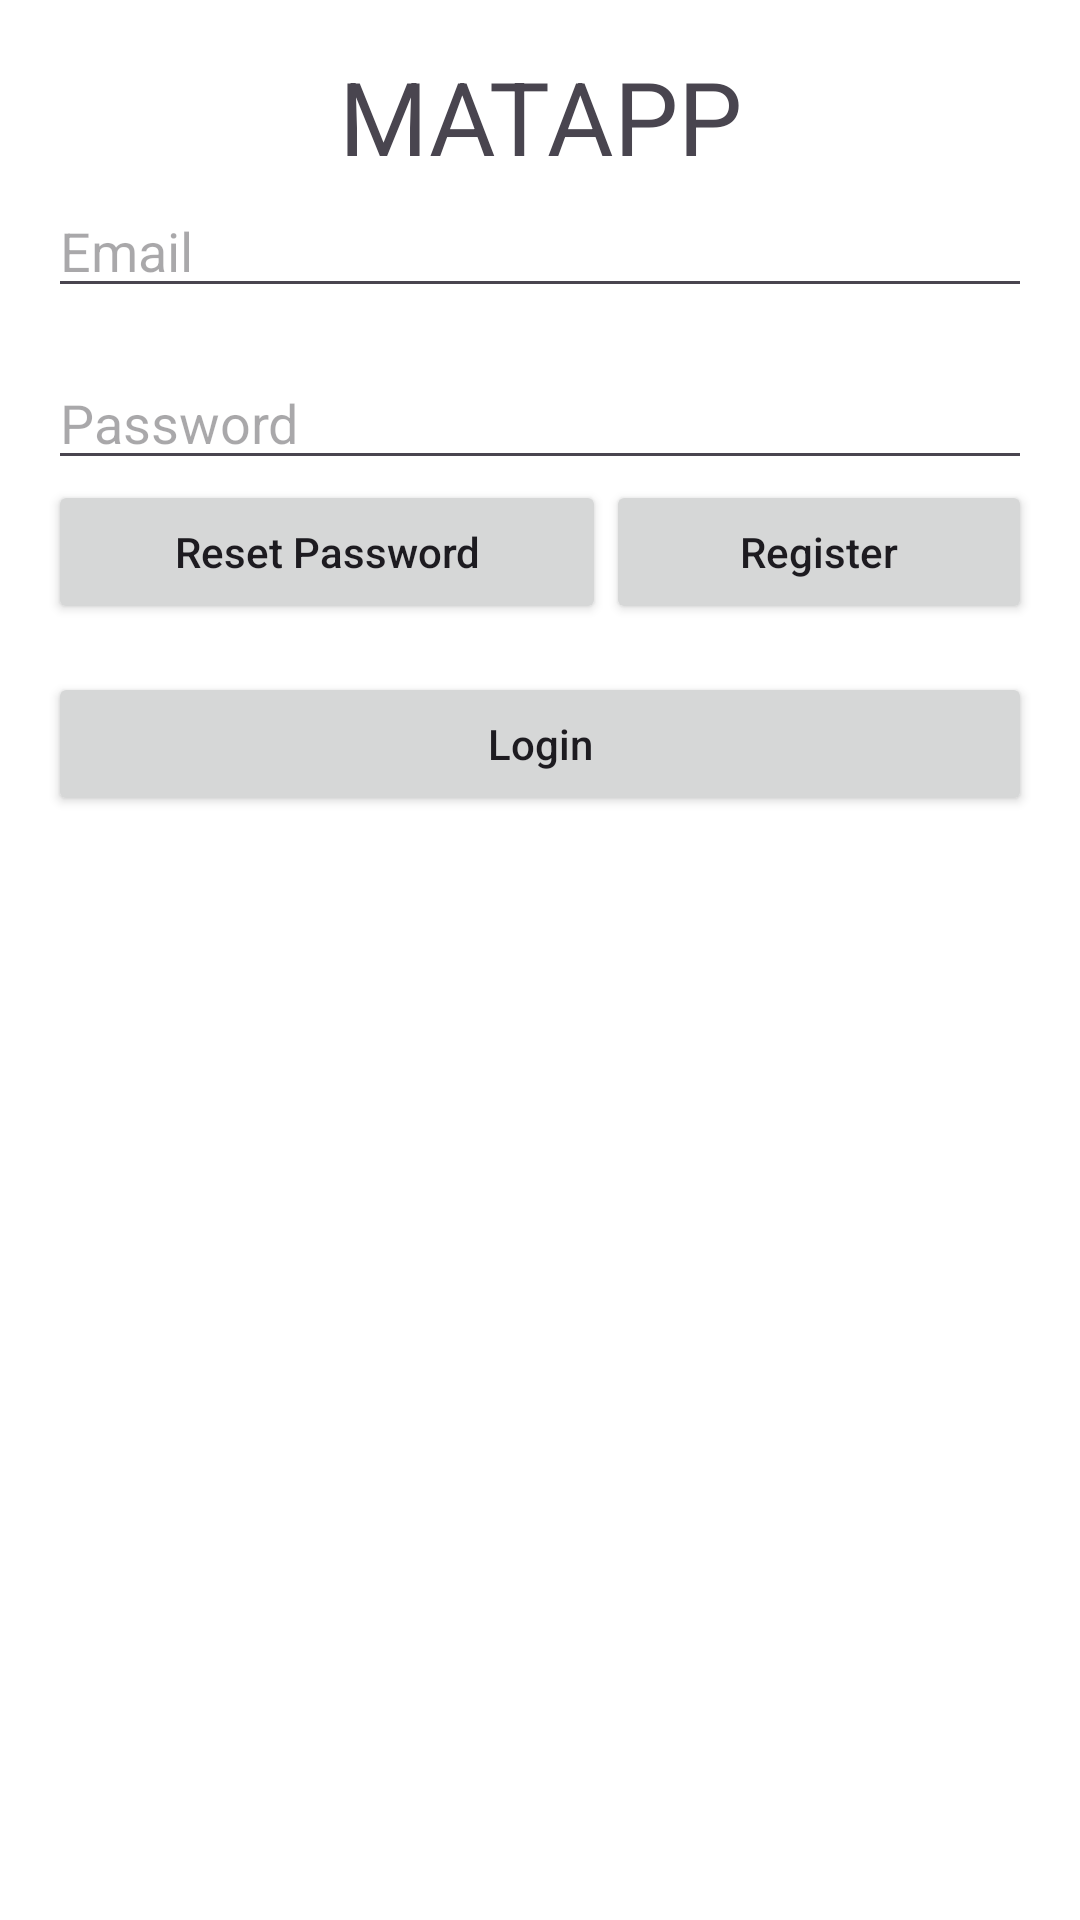

This screen was rendered from an Android layout file. Write that file and the resources it references.
<!-- AndroidManifest.xml: activity theme Theme.Matapp -->
<!-- res/layout/activity_main.xml -->
<?xml version="1.0" encoding="utf-8"?>
<LinearLayout xmlns:android="http://schemas.android.com/apk/res/android"
    xmlns:app="http://schemas.android.com/apk/res-auto"
    android:layout_width="match_parent"
    android:layout_height="match_parent"
    android:background="#FFFFFF"
    android:orientation="vertical"
    android:padding="16dp">

    <ImageView
        android:id="@+id/imageView"
        android:layout_width="match_parent"
        android:layout_height="wrap_content"
        app:srcCompat="@mipmap/ic_launcher"
        android:contentDescription="@string/logo" />

    <TextView
        android:id="@+id/textView"
        android:layout_width="match_parent"
        android:layout_height="wrap_content"
        android:singleLine="true"
        android:text="@string/matapp"
        android:textAlignment="center"
        android:textAppearance="@style/TextAppearance.AppCompat.Display1" />

    <EditText
        android:id="@+id/emailEditText"
        android:layout_width="match_parent"
        android:layout_height="wrap_content"
        android:hint="@string/email"
        android:inputType="textEmailAddress"
        android:autofillHints="Email" />

    <EditText
        android:id="@+id/passwordEditText"
        android:layout_width="match_parent"
        android:layout_height="wrap_content"
        android:layout_marginTop="16dp"
        android:hint="@string/password"
        android:inputType="textPassword"
        android:autofillHints="Password" />

    <LinearLayout
        android:layout_width="match_parent"
        android:layout_height="wrap_content"
        android:orientation="horizontal">

        <Button
            android:id="@+id/resetPasswordButton"
            android:layout_width="186dp"
            android:layout_height="wrap_content"
            android:text="@string/reset_password"
            android:textAlignment="center"
            android:textAllCaps="false"
            app:icon="@android:drawable/ic_lock_idle_lock" />

        <Button
            android:id="@+id/registerButton"
            android:layout_width="match_parent"
            android:layout_height="wrap_content"
            android:text="@string/register"
            android:textAlignment="center"
            android:textAllCaps="false"
            app:icon="@android:drawable/ic_input_add" />

    </LinearLayout>

    <Button
        android:id="@+id/loginButton"
        android:layout_width="match_parent"
        android:layout_height="wrap_content"
        android:layout_marginTop="16dp"
        android:text="@string/login"
        android:textAlignment="center"
        android:textAllCaps="false"
        app:icon="@android:drawable/ic_media_play" />

</LinearLayout>
<!-- resources referenced by this layout -->
<resources>
  <string name="email">Email</string>
  <string name="login">Login</string>
  <string name="logo">Logo</string>
  <string name="matapp">MATAPP</string>
  <string name="password">Password</string>
  <string name="register">Register</string>
  <string name="reset_password">Reset Password</string>
  <style name="Theme.Matapp" parent="Base.Theme.Matapp" />
  <style name="Base.Theme.Matapp" parent="Theme.Material3.DayNight.NoActionBar">
          
          
      </style>
</resources>
